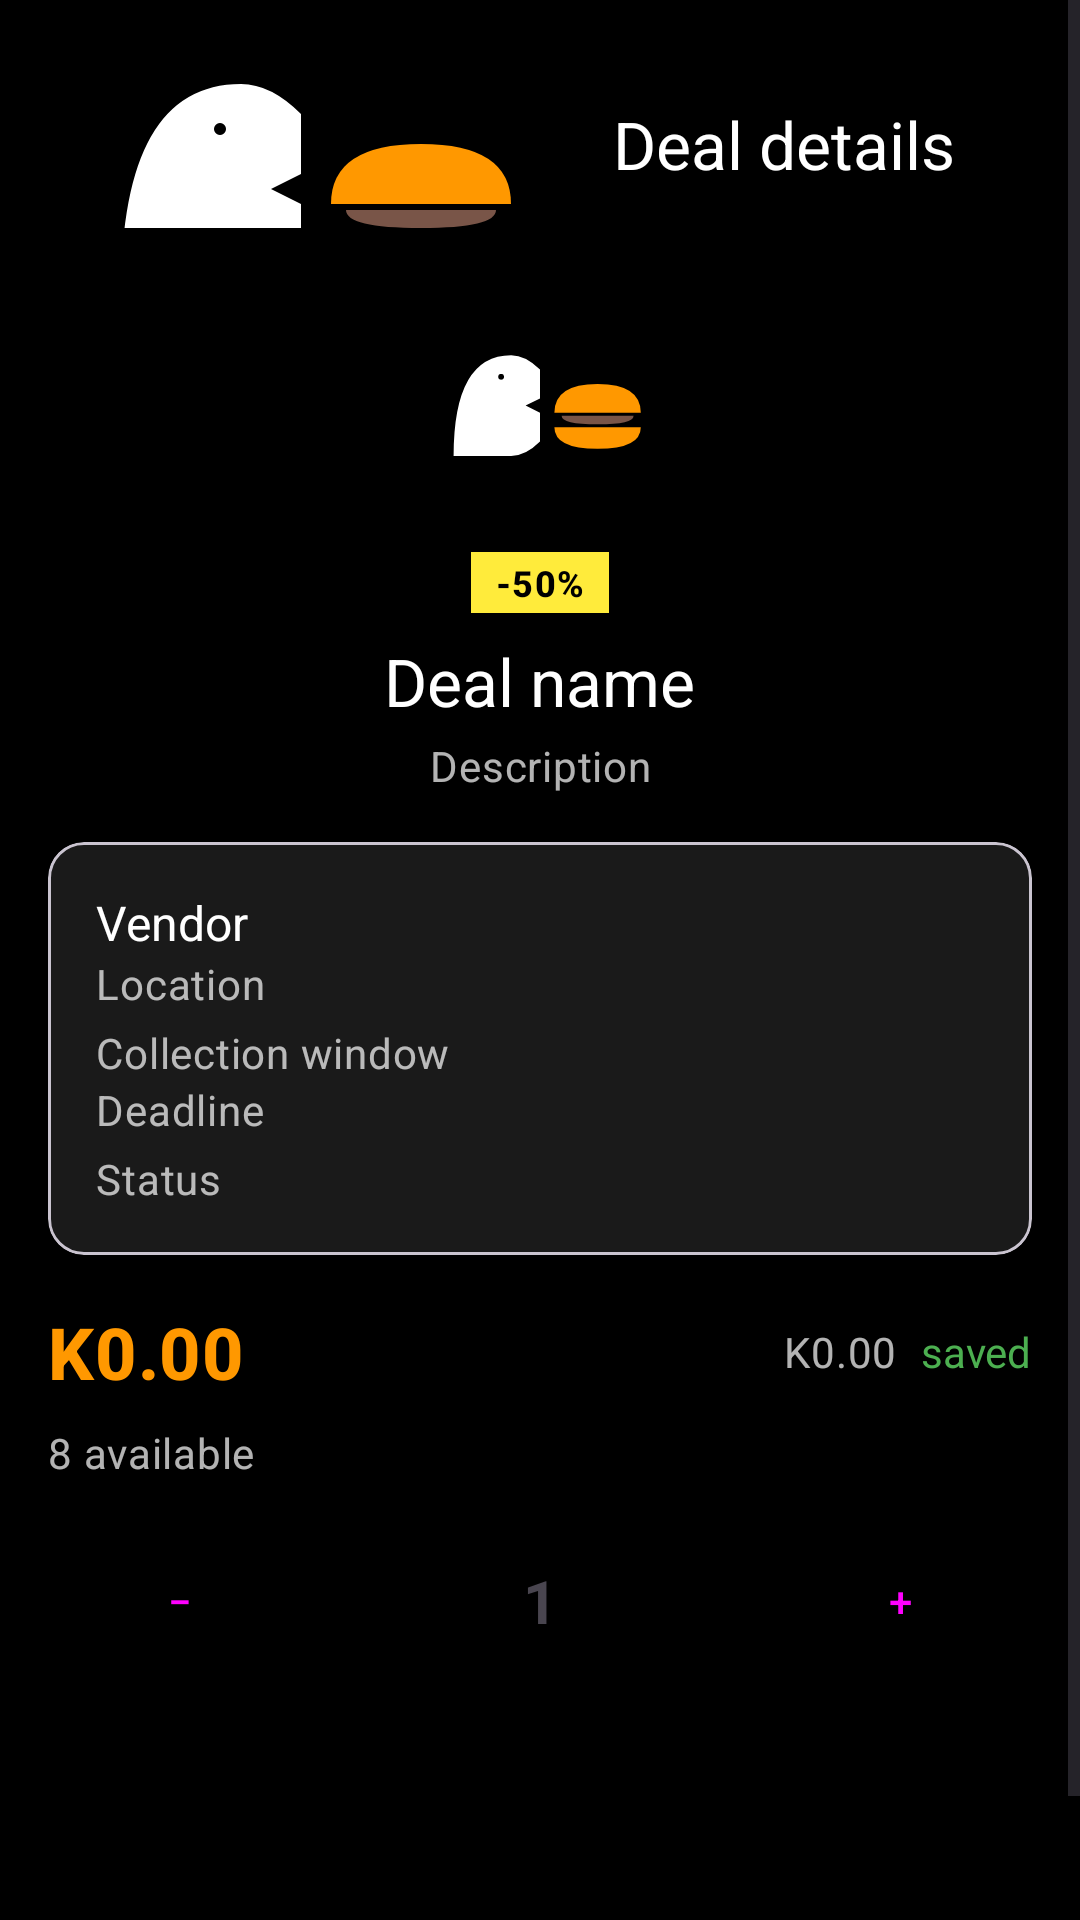

Produce the Android XML layout that renders to this screen, including the resource entries it uses.
<!-- AndroidManifest.xml: application theme Theme.BiteForLessFoodBridge -->
<!-- res/layout/activity_deal_detail.xml -->
<?xml version="1.0" encoding="utf-8"?>
<ScrollView xmlns:android="http://schemas.android.com/apk/res/android"
    xmlns:app="http://schemas.android.com/apk/res-auto"
    android:layout_width="match_parent"
    android:layout_height="match_parent"
    android:background="@color/background"
    android:fillViewport="true">

    <LinearLayout
        android:layout_width="match_parent"
        android:layout_height="wrap_content"
        android:orientation="vertical"
        android:padding="@dimen/spacing_md">

        <com.google.android.material.appbar.MaterialToolbar
            android:id="@+id/detail_toolbar"
            android:layout_width="match_parent"
            android:layout_height="?attr/actionBarSize"
            android:layout_marginStart="-16dp"
            android:layout_marginEnd="-16dp"
            app:navigationIcon="@drawable/ic_logo_bite"
            app:title="Deal details"
            app:titleTextColor="@color/on_background" />

        <ImageView
            android:id="@+id/detail_image"
            android:layout_width="96dp"
            android:layout_height="96dp"
            android:layout_gravity="center_horizontal"
            android:contentDescription="Deal image"
            android:src="@drawable/ic_logo_bite" />

        <TextView
            android:id="@+id/detail_badge"
            android:layout_width="wrap_content"
            android:layout_height="wrap_content"
            android:layout_gravity="center_horizontal"
            android:layout_marginTop="@dimen/spacing_sm"
            android:background="@color/food_yellow"
            android:paddingStart="@dimen/spacing_sm"
            android:paddingTop="2dp"
            android:paddingEnd="@dimen/spacing_sm"
            android:paddingBottom="2dp"
            android:text="-50%"
            android:textAppearance="@style/TextAppearance.BiteForLess.DiscountBadge" />

        <TextView
            android:id="@+id/detail_name"
            android:layout_width="wrap_content"
            android:layout_height="wrap_content"
            android:layout_gravity="center_horizontal"
            android:layout_marginTop="@dimen/spacing_sm"
            android:gravity="center"
            android:text="Deal name"
            android:textAppearance="@style/TextAppearance.BiteForLess.Title"
            android:textSize="22sp" />

        <TextView
            android:id="@+id/detail_description"
            android:layout_width="wrap_content"
            android:layout_height="wrap_content"
            android:layout_gravity="center_horizontal"
            android:layout_marginTop="@dimen/spacing_xs"
            android:gravity="center"
            android:text="Description"
            android:textAppearance="@style/TextAppearance.BiteForLess.Body" />

        <com.google.android.material.card.MaterialCardView
            android:layout_width="match_parent"
            android:layout_height="wrap_content"
            android:layout_marginTop="@dimen/spacing_md"
            app:cardBackgroundColor="@color/surface"
            app:cardCornerRadius="@dimen/card_corner_radius">

            <LinearLayout
                android:layout_width="match_parent"
                android:layout_height="wrap_content"
                android:orientation="vertical"
                android:padding="@dimen/spacing_md">

                <TextView
                    android:id="@+id/detail_vendor"
                    android:layout_width="wrap_content"
                    android:layout_height="wrap_content"
                    android:text="Vendor"
                    android:textAppearance="@style/TextAppearance.BiteForLess.Title"
                    android:textSize="16sp" />

                <TextView
                    android:id="@+id/detail_location"
                    android:layout_width="wrap_content"
                    android:layout_height="wrap_content"
                    android:text="Location"
                    android:textAppearance="@style/TextAppearance.BiteForLess.Body" />

                <TextView
                    android:id="@+id/detail_window"
                    android:layout_width="wrap_content"
                    android:layout_height="wrap_content"
                    android:layout_marginTop="@dimen/spacing_xs"
                    android:text="Collection window"
                    android:textAppearance="@style/TextAppearance.BiteForLess.Body" />

                <TextView
                    android:id="@+id/detail_deadline"
                    android:layout_width="wrap_content"
                    android:layout_height="wrap_content"
                    android:text="Deadline"
                    android:textAppearance="@style/TextAppearance.BiteForLess.Body" />

                <TextView
                    android:id="@+id/detail_status"
                    android:layout_width="wrap_content"
                    android:layout_height="wrap_content"
                    android:layout_marginTop="@dimen/spacing_xs"
                    android:text="Status"
                    android:textAppearance="@style/TextAppearance.BiteForLess.Body" />
            </LinearLayout>
        </com.google.android.material.card.MaterialCardView>

        <LinearLayout
            android:layout_width="match_parent"
            android:layout_height="wrap_content"
            android:layout_marginTop="@dimen/spacing_md"
            android:gravity="center_vertical"
            android:orientation="horizontal">

            <TextView
                android:id="@+id/detail_price"
                android:layout_width="0dp"
                android:layout_height="wrap_content"
                android:layout_weight="1"
                android:text="K0.00"
                android:textAppearance="@style/TextAppearance.BiteForLess.Price"
                android:textSize="24sp" />

            <TextView
                android:id="@+id/detail_original_price"
                android:layout_width="wrap_content"
                android:layout_height="wrap_content"
                android:layout_marginStart="@dimen/spacing_sm"
                android:text="K0.00"
                android:textAppearance="@style/TextAppearance.BiteForLess.Body" />

            <TextView
                android:id="@+id/detail_savings"
                android:layout_width="wrap_content"
                android:layout_height="wrap_content"
                android:layout_marginStart="@dimen/spacing_sm"
                android:text="saved"
                android:textColor="@color/success" />
        </LinearLayout>

        <TextView
            android:id="@+id/detail_stock"
            android:layout_width="wrap_content"
            android:layout_height="wrap_content"
            android:layout_marginTop="@dimen/spacing_sm"
            android:text="8 available"
            android:textAppearance="@style/TextAppearance.BiteForLess.Body" />

        <LinearLayout
            android:id="@+id/detail_qty_row"
            android:layout_width="match_parent"
            android:layout_height="wrap_content"
            android:layout_marginTop="@dimen/spacing_md"
            android:gravity="center_vertical"
            android:orientation="horizontal">

            <Button
                android:id="@+id/detail_qty_minus"
                style="@style/Widget.Material3.Button.OutlinedButton"
                android:layout_width="wrap_content"
                android:layout_height="wrap_content"
                android:text="−" />

            <TextView
                android:id="@+id/detail_qty"
                android:layout_width="0dp"
                android:layout_height="wrap_content"
                android:layout_weight="1"
                android:gravity="center"
                android:text="1"
                android:textSize="20sp"
                android:textStyle="bold" />

            <Button
                android:id="@+id/detail_qty_plus"
                style="@style/Widget.Material3.Button.OutlinedButton"
                android:layout_width="wrap_content"
                android:layout_height="wrap_content"
                android:text="+" />
        </LinearLayout>

        <TextView
            android:id="@+id/detail_error"
            android:layout_width="wrap_content"
            android:layout_height="wrap_content"
            android:layout_marginTop="@dimen/spacing_sm"
            android:textColor="@color/error"
            android:visibility="gone" />

        <Button
            android:id="@+id/detail_reserve"
            style="@style/Widget.BiteForLess.Button"
            android:layout_width="match_parent"
            android:layout_height="@dimen/button_height"
            android:layout_marginTop="@dimen/spacing_md"
            android:text="Reserve pickup (demo)" />

        <TextView
            android:layout_width="wrap_content"
            android:layout_height="wrap_content"
            android:layout_marginTop="@dimen/spacing_sm"
            android:text="No payment online — show the reference and PIN at pickup."
            android:textAppearance="@style/TextAppearance.BiteForLess.Body"
            android:textSize="12sp" />

    </LinearLayout>
</ScrollView>
<!-- resources referenced by this layout -->
<resources>
  <color name="background">#FF000000</color>
  <color name="error">#F44336</color>
  <color name="food_yellow">#FFEB3B</color>
  <color name="on_background">#FFFFFFFF</color>
  <color name="success">#4CAF50</color>
  <color name="surface">#FF1A1A1A</color>
  <dimen name="button_height">56dp</dimen>
  <dimen name="card_corner_radius">12dp</dimen>
  <dimen name="spacing_md">16dp</dimen>
  <dimen name="spacing_sm">8dp</dimen>
  <dimen name="spacing_xs">4dp</dimen>
  <!-- drawable ic_logo_bite (drawable) -->
  <vector xmlns:android="http://schemas.android.com/apk/res/android"
      android:width="200dp"
      android:height="200dp"
      android:viewportWidth="200"
      android:viewportHeight="200">
  
      
      <path
          android:fillColor="#FF9800"
          android:pathData="M110,130 L170,130 Q170,145 140,145 Q110,145 110,130 Z" />
  
      
      <path
          android:fillColor="#795548"
          android:pathData="M115,122 L165,122 Q165,128 140,128 Q115,128 115,122 Z" />
  
      
      <path
          android:fillColor="#FF9800"
          android:pathData="M110,120 L170,120 Q170,100 140,100 Q110,100 110,120 Z" />
  
      
      <path
          android:fillColor="#FFFFFF"
          android:pathData="M40,150 Q40,80 80,80 Q90,80 100,90 L100,110 L90,115 L100,120 L100,140 Q90,150 80,150 Z" />
  
      
      <path
          android:fillColor="#000000"
          android:pathData="M75,95 A2,2 0 1,1 71,95 A2,2 0 1,1 75,95" />
  
  </vector>
  <style name="TextAppearance.BiteForLess.Body" parent="TextAppearance.Material3.BodyMedium">
          <item name="android:textColor">@color/text_secondary</item>
      </style>
  <style name="TextAppearance.BiteForLess.DiscountBadge" parent="TextAppearance.Material3.LabelMedium">
          <item name="android:textColor">@color/black</item>
          <item name="android:textStyle">bold</item>
      </style>
  <style name="TextAppearance.BiteForLess.Price" parent="TextAppearance.Material3.TitleMedium">
          <item name="android:textColor">@color/primary</item>
          <item name="android:textStyle">bold</item>
      </style>
  <style name="TextAppearance.BiteForLess.Title" parent="TextAppearance.Material3.TitleLarge">
          <item name="android:textColor">@color/on_background</item>
      </style>
  <style name="Widget.BiteForLess.Button" parent="Widget.Material3.Button">
          <item name="backgroundTint">@color/primary</item>
          <item name="android:textColor">@color/black</item>
          <item name="cornerRadius">@dimen/button_corner_radius</item>
      </style>
  <style name="Theme.BiteForLessFoodBridge" parent="Base.Theme.BiteForLessFoodBridge" />
  <color name="text_secondary">#B3FFFFFF</color>
  <color name="black">#FF000000</color>
  <color name="primary">#FF9800</color>
  <dimen name="button_corner_radius">12dp</dimen>
  <style name="Base.Theme.BiteForLessFoodBridge" parent="Theme.Material3.DayNight.NoActionBar">
          <item name="colorPrimary">@color/primary</item>
          <item name="colorOnPrimary">@color/black</item>
          <item name="colorSecondary">@color/secondary</item>
          <item name="colorError">@color/error</item>
          <item name="android:windowBackground">@color/background</item>
          <item name="android:statusBarColor">@color/background</item>
          <item name="android:navigationBarColor">@color/background</item>
          <item name="bottomNavigationStyle">@style/Widget.BiteForLess.BottomNavigation</item>
      </style>
  <color name="secondary">#FFEB3B</color>
  <style name="Widget.BiteForLess.BottomNavigation" parent="Widget.Material3.BottomNavigationView">
          <item name="materialThemeOverlay">@style/ThemeOverlay.BiteForLess.BottomNavigation</item>
      </style>
  <style name="ThemeOverlay.BiteForLess.BottomNavigation" parent="">
          <item name="colorPrimary">@color/primary</item>
          <item name="colorOnSurface">@color/text_secondary</item>
          <item name="colorOnSurfaceVariant">@color/text_hint</item>
      </style>
  <color name="text_hint">#80FFFFFF</color>
</resources>
